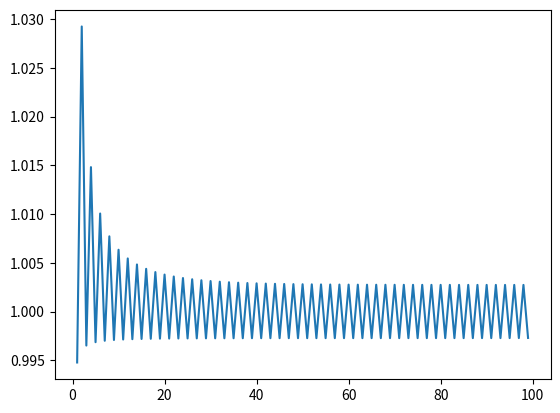

Generate this figure with matplotlib:
import numpy as np
import matplotlib.pyplot as plt
#
f = lambda x: 100.0*np.exp(-10.0*x)
#f = lambda x: 2*x+2
exact = lambda x: 1.0-(1-np.exp(-10))*x-np.exp(-10*x)
n = 100 #num of points

#Matrix
b = np.zeros(n) #diagonal
a = np.zeros(n) #nedre diagonal
c = np.zeros(n) #øvre diagonal

# Multiplied with this vector
u = np.zeros(n) # vector  x/v

#Results in this vector
g = np.zeros(n) # høyre side

#Stores exact solution to compare
exact_ = np.zeros(n)

h = 1.0/n # (x_n-x_0)/n
h_sq = h**2

x0 = 0
#x_nplus1 = 0

for i in range(n):
    x_i = x0+i*h
    exact_[i] = exact(x_i)
    g[i] = f(x_i)*h_sq
    b[i] = -2
    a[i] = -1
    c[i] = -1


for i in range(1,n):
    if a[0] == c[0]:
        #b[i] = -(i+1.0)/i
        b[i] = b[i] - 1/b[i-1]
    else:
        b[i] = b[i] - a[i-1]*c[i-1]/b[i-1]
    g[i] = g[i] - a[i-1]*g[i-1]/b[i-1]

#print(b)
#print(g)


u[n-1] = g[n-1]/b[n-1] #boundry condition where u[n] = 0
i = n - 2
while i>=0:
    u[i] = (g[i] - c[i]*u[i+1])/b[i]
    i -= 1

print(exact_)
error = abs(u-exact_)/exact_
plt.plot((error))
plt.show()


#print(f"Error: {abs(u[0:n:50]-exact_[0:n:50])}")

#Klart veldig mye bedre når c = a


"""for i in range(int(n/5)):
    print(f"x = {x0+i*h}:   ")
    #print(f"Calc: {u[i]}")
    #print(f"exact_: {exact_[i]}")
    print(f"Error: {abs(u[i]-exact_[i])}")"""
